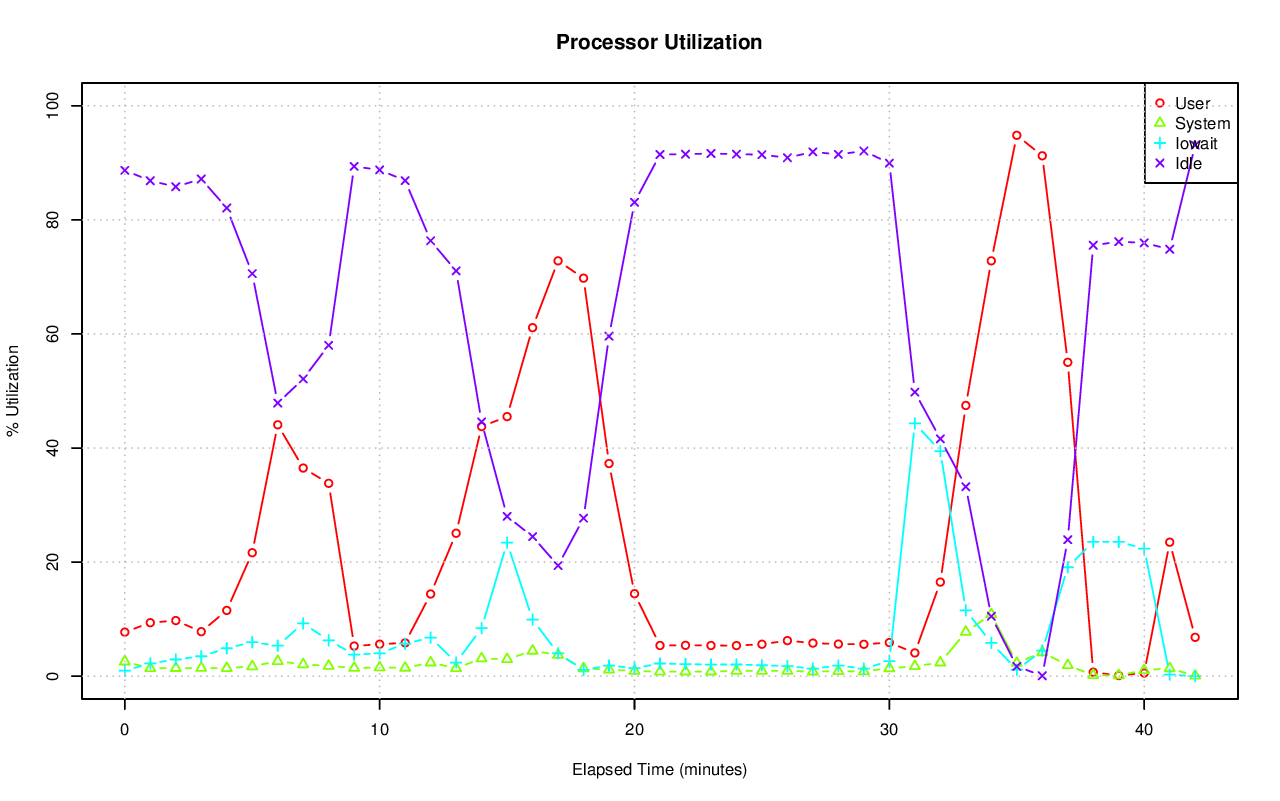

The data file committed next to this chart (first rows):
# hostname; interval; timestamp; CPU; %user; %nice; %system; %iowait; %steal; %idle
pgxl7; 60; 1440224124; -1; 7.72; 0.00; 2.56; 0.96; 0.08; 88.69
pgxl7; 60; 1440224124; 0; 8.76; 0.00; 3.47; 0.19; 0.21; 87.38
pgxl7; 60; 1440224124; 1; 16.19; 0.00; 1.22; 0.17; 0.05; 82.38
pgxl7; 60; 1440224124; 2; 3.30; 0.00; 5.00; 3.42; 0.05; 88.23
pgxl7; 60; 1440224124; 3; 2.71; 0.00; 0.59; 0.02; 0.02; 96.67
pgxl7; 60; 1440224184; -1; 9.38; 0.00; 1.40; 2.24; 0.11; 86.87
pgxl7; 60; 1440224184; 0; 11.47; 0.00; 2.54; 1.16; 0.30; 84.53
pgxl7; 60; 1440224184; 1; 6.02; 0.00; 1.07; 0.85; 0.07; 92.00
pgxl7; 60; 1440224184; 2; 2.96; 0.00; 1.84; 6.85; 0.07; 88.28
pgxl7; 60; 1440224184; 3; 17.02; 0.00; 0.23; 0.12; 0.02; 82.61
pgxl7; 60; 1440224244; -1; 9.75; 0.00; 1.42; 2.93; 0.10; 85.81
pgxl7; 60; 1440224244; 0; 12.73; 0.00; 2.79; 0.54; 0.28; 83.65
pgxl7; 60; 1440224244; 1; 19.12; 0.00; 0.81; 0.91; 0.05; 79.10
pgxl7; 60; 1440224244; 2; 2.93; 0.00; 1.93; 10.10; 0.07; 84.97
pgxl7; 60; 1440224244; 3; 4.36; 0.00; 0.17; 0.08; 0.02; 95.37
pgxl7; 60; 1440224304; -1; 7.81; 0.00; 1.43; 3.49; 0.10; 87.17
pgxl7; 60; 1440224304; 0; 13.33; 0.00; 2.85; 0.26; 0.26; 83.30
pgxl7; 60; 1440224304; 1; 14.91; 0.00; 0.96; 0.85; 0.03; 83.25
pgxl7; 60; 1440224304; 2; 2.50; 0.00; 1.72; 12.62; 0.07; 83.09
pgxl7; 60; 1440224304; 3; 0.75; 0.00; 0.23; 0.10; 0.02; 98.89
pgxl7; 60; 1440224364; -1; 11.53; 0.00; 1.41; 4.90; 0.08; 82.08
pgxl7; 60; 1440224364; 0; 15.23; 0.00; 2.96; 2.09; 0.23; 79.50
pgxl7; 60; 1440224364; 1; 27.68; 0.00; 0.72; 1.62; 0.03; 69.94
pgxl7; 60; 1440224364; 2; 2.69; 0.00; 1.83; 14.86; 0.07; 80.55
pgxl7; 60; 1440224364; 3; 0.60; 0.00; 0.20; 1.02; 0.00; 98.17
pgxl7; 60; 1440224424; -1; 21.65; 0.00; 1.72; 5.96; 0.08; 70.58
pgxl7; 60; 1440224424; 0; 14.60; 0.00; 3.70; 9.31; 0.23; 72.16
pgxl7; 60; 1440224424; 1; 64.09; 0.00; 0.55; 0.64; 0.02; 34.70
pgxl7; 60; 1440224424; 2; 5.74; 0.00; 2.08; 12.88; 0.09; 79.21
pgxl7; 60; 1440224424; 3; 1.59; 0.00; 0.64; 1.24; 0.02; 96.51
pgxl7; 60; 1440224484; -1; 44.08; 0.00; 2.63; 5.35; 0.06; 47.88
pgxl7; 60; 1440224484; 0; 37.54; 0.00; 5.06; 5.26; 0.17; 51.96
pgxl7; 60; 1440224484; 1; 72.06; 0.00; 1.46; 1.31; 0.02; 25.16
pgxl7; 60; 1440224484; 2; 29.91; 0.00; 2.75; 13.79; 0.08; 53.47
pgxl7; 60; 1440224484; 3; 36.47; 0.00; 1.36; 1.11; 0.02; 61.05
pgxl7; 60; 1440224544; -1; 36.49; 0.00; 2.07; 9.25; 0.07; 52.12
pgxl7; 60; 1440224544; 0; 20.38; 0.00; 3.97; 8.89; 0.19; 66.58
pgxl7; 60; 1440224544; 1; 79.67; 0.00; 0.92; 0.60; 0.02; 18.79
pgxl7; 60; 1440224544; 2; 24.15; 0.00; 2.30; 22.89; 0.09; 50.57
pgxl7; 60; 1440224544; 3; 21.04; 0.00; 1.09; 4.87; 0.02; 72.98
pgxl7; 60; 1440224604; -1; 33.81; 0.00; 1.80; 6.29; 0.09; 58.01
pgxl7; 60; 1440224604; 0; 22.92; 0.00; 3.75; 3.39; 0.21; 69.73
pgxl7; 60; 1440224604; 1; 49.44; 0.00; 1.03; 2.26; 0.03; 47.24
pgxl7; 60; 1440224604; 2; 25.42; 0.00; 1.68; 13.79; 0.09; 59.02
pgxl7; 60; 1440224604; 3; 37.04; 0.00; 0.80; 5.71; 0.00; 56.44
pgxl7; 60; 1440224664; -1; 5.28; 0.00; 1.44; 3.79; 0.10; 89.38
pgxl7; 60; 1440224664; 0; 13.20; 0.00; 2.70; 1.03; 0.28; 82.80
pgxl7; 60; 1440224664; 1; 5.15; 0.00; 1.95; 5.23; 0.05; 87.62
pgxl7; 60; 1440224664; 2; 2.54; 0.00; 0.78; 6.23; 0.08; 90.37
pgxl7; 60; 1440224664; 3; 0.55; 0.00; 0.40; 2.62; 0.02; 96.41
pgxl7; 60; 1440224724; -1; 5.61; 0.00; 1.52; 4.00; 0.11; 88.76
pgxl7; 60; 1440224724; 0; 13.29; 0.00; 2.75; 1.69; 0.28; 81.98
pgxl7; 60; 1440224724; 1; 5.77; 0.00; 1.99; 5.84; 0.05; 86.35
pgxl7; 60; 1440224724; 2; 2.98; 0.00; 0.93; 7.56; 0.08; 88.43
pgxl7; 60; 1440224724; 3; 0.66; 0.00; 0.44; 0.86; 0.02; 98.03
pgxl7; 60; 1440224784; -1; 5.84; 0.00; 1.46; 5.69; 0.12; 86.89
pgxl7; 60; 1440224784; 0; 12.46; 0.00; 2.54; 3.29; 0.30; 81.41
pgxl7; 60; 1440224784; 1; 6.40; 0.00; 1.77; 4.32; 0.07; 87.44
pgxl7; 60; 1440224784; 2; 3.39; 0.00; 1.07; 14.47; 0.10; 80.96
pgxl7; 60; 1440224784; 3; 1.30; 0.00; 0.49; 0.71; 0.02; 97.49
... 155 more rows
